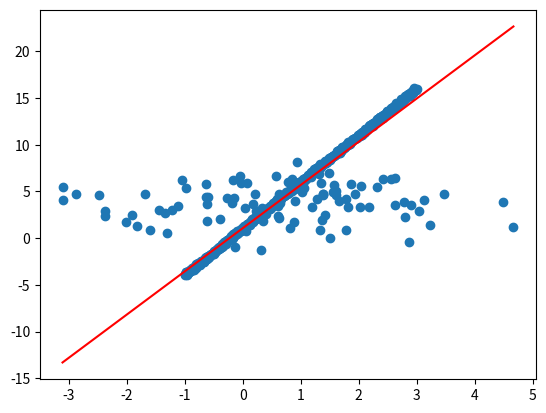

Write the Python code that produced this figure.
from dataclasses import replace
import numpy as np
import matplotlib.pyplot as plt

def data_generate(num_list=(500,500)):
    num1,num2=num_list
    X=np.linspace(-1,3,num=num1)
    y_exact=5*X+1
    #TODO to parameterize
    mu=0
    sigma=0.1
    np.random.seed(0)
    noise=np.random.normal(mu,sigma,(num1,))
    y=y_exact+noise[0:]
    ##TODO to parameterize
    cord=(1,4)
    sigma1=np.array([[3,0],[0,3]])
    noise_batch=np.random.multivariate_normal(cord,sigma1,(num2,))
    X_end=list(X)+list(noise_batch[:,0])
    y_end=list(y)+list(noise_batch[:,1])
    return X_end,y_end

def data_visual(X,y):
    figure1=plt.figure()
    plt.scatter(X,y)
    ax=plt.gca()
    # locator=plt.MultipleLocator(1)
    # ax.xaxis.set_major_locator(locator)
    # ax.yaxis.set_major_locator(locator)
    # plt.xlim(-1,3)
    # plt.ylim(-4,16) 
    plt.show()

def result_visual(X,y,para):
    figure1=plt.figure()
    plt.scatter(X,y)
    plt.plot([min(X),max(X)],[min(X)*para[0]+para[1],max(X)*para[0]+para[1]],c='r')
    plt.show()
def ransac(X,y,k=500):
    n=int(len(X)/5)
    X,y=np.array(X),np.array(y)
    iter_num=0
    result_list=[]
    para_list=[]
    while iter_num<k:
        np.random.seed(iter_num)
        id_rand=np.random.choice(range(len(X)),n,replace=False)
        X_e,y_e=X[id_rand],y[id_rand]
        k_e,b_e=LSM_es(X_e,y_e)
        in_num,out_num=inout_nb_cp(getmodel(para=(k_e,b_e)),X,y)
        iter_num+=1
        result_list.append(in_num)
        para_list.append((k_e,b_e))
    max_innum=max(result_list)
    for i in range(k):
        if result_list[i]==max_innum:
            print(result_list[i],para_list[i])
    return para_list[result_list.index(max_innum)]
    # pass

def getmodel(para,kind="linear"):
    if kind=="linear":
        return lambda x:x*para[0]+para[1]

def inout_nb_cp(model,X,y):
    in_num,ot_num=0,0
    for id in range(len(X)):
        y_p=model(X[id])
        if abs(y[id]-y_p)/abs(y[id]+1e-7)<0.1:
            in_num+=1
        else:
            ot_num+=1
    return in_num,ot_num
def LSM_es(X,y):
    X,y=np.array(X),np.array(y)
    X_m,y_m=np.mean(X),np.mean(y)
    k=(np.mean(X*y)-X_m*y_m)/\
        (np.mean(X**2)-X_m**2)
    b=y_m-k*X_m
    return k,b
    
if __name__=="__main__":
    X,y=data_generate(num_list=(500,100))
    para=ransac(X,y)
    result_visual(X,y,para)